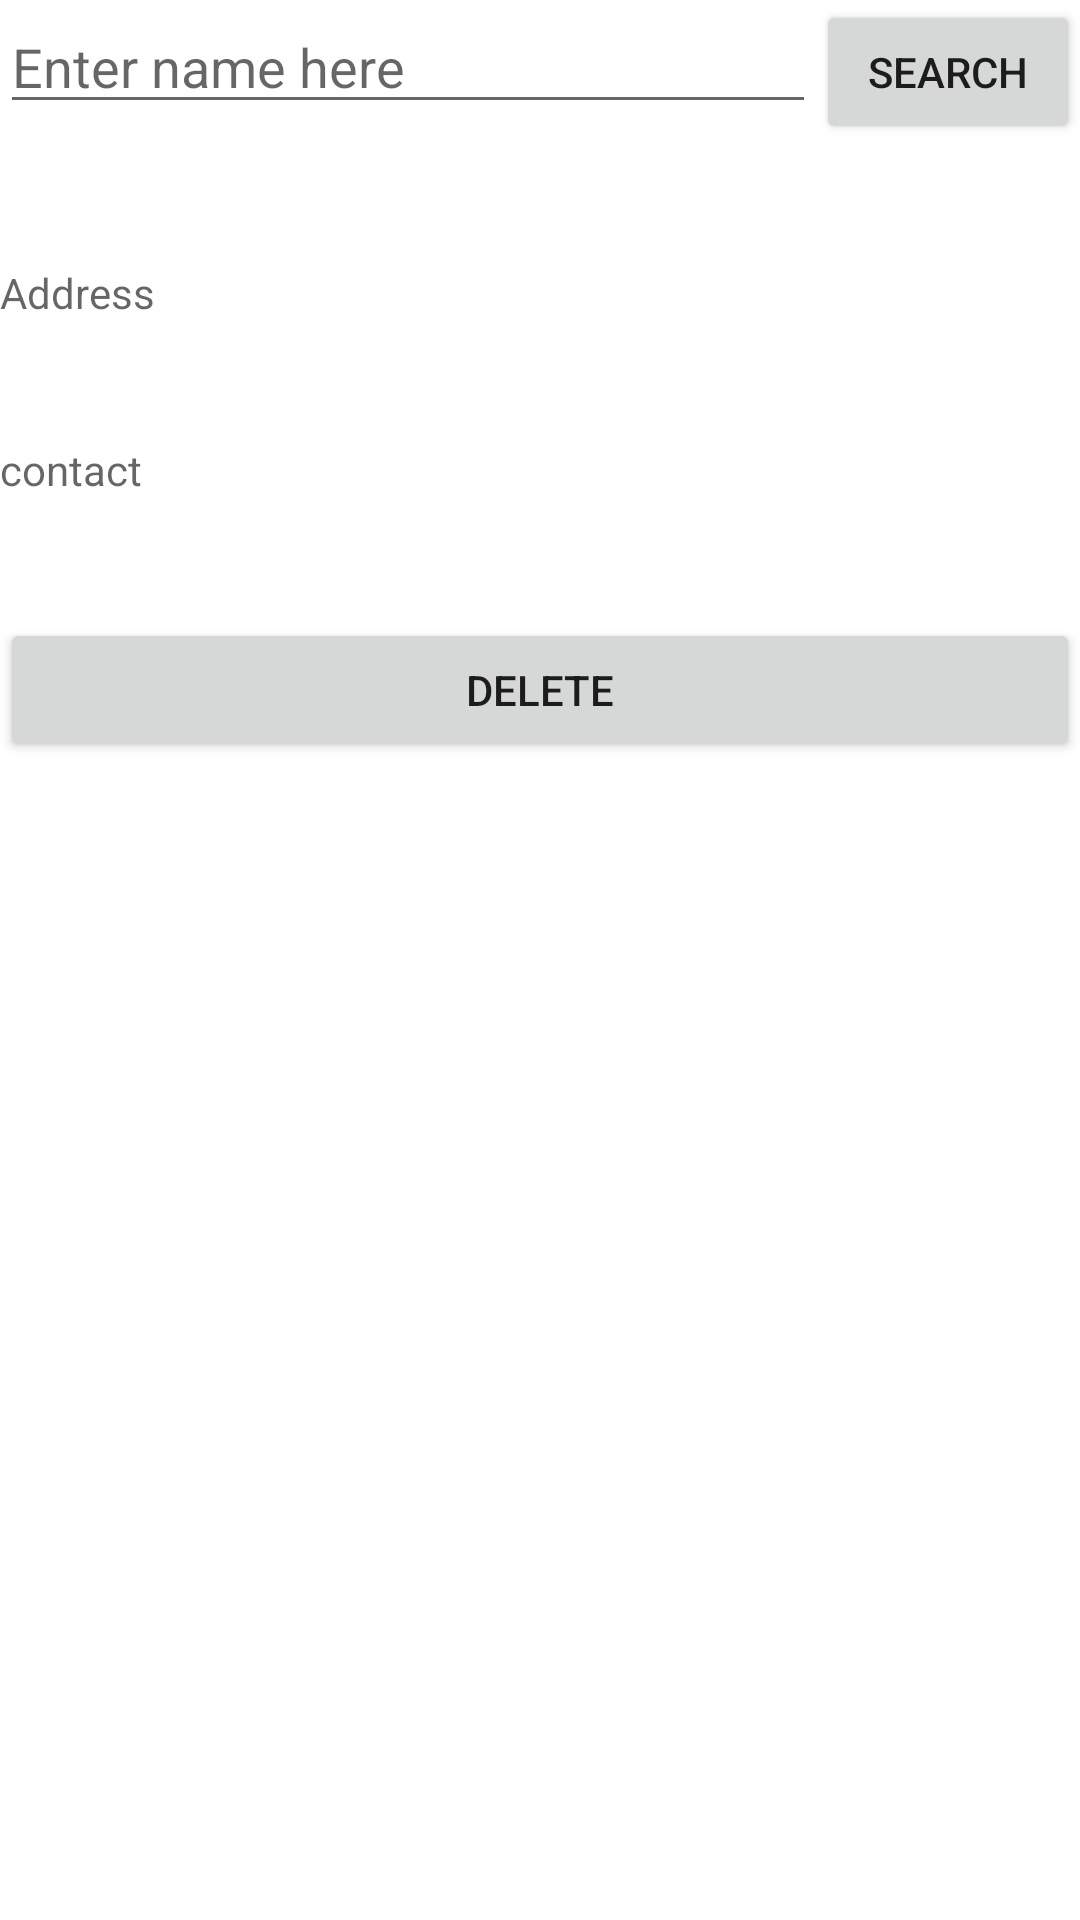

Android layout source for this screen:
<!-- AndroidManifest.xml: application theme Theme.SqliteCRUDatabaseExample -->
<!-- res/layout/activity_search.xml -->
<?xml version="1.0" encoding="utf-8"?>
<LinearLayout xmlns:android="http://schemas.android.com/apk/res/android"
    xmlns:app="http://schemas.android.com/apk/res-auto"
    xmlns:tools="http://schemas.android.com/tools"
    android:layout_width="match_parent"
    android:layout_height="match_parent"
    android:orientation="vertical"
    tools:context=".SearchActivity">
    <LinearLayout
        android:layout_width="match_parent"
        android:layout_height="wrap_content"
        android:orientation="horizontal">

        <EditText
            android:id="@+id/searchet"
            android:layout_width="match_parent"
            android:layout_height="wrap_content"
            android:hint="Enter name here"
            android:layout_weight="1">

        </EditText>
        <Button
            android:id="@+id/bttsearch"
            android:layout_width="wrap_content"
            android:layout_height="wrap_content"
            android:text="Search">

        </Button>




    </LinearLayout>
    <TextView
        android:id="@+id/txtemail"
        android:layout_width="wrap_content"
        android:layout_height="wrap_content"
        android:layout_marginTop="40dp"
        android:hint="Address"
        ></TextView>

    <TextView
        android:id="@+id/txtcontact"
        android:layout_width="wrap_content"
        android:layout_height="wrap_content"
        android:layout_marginTop="40dp"
        android:hint="contact"
        ></TextView>


<Button
    android:id="@+id/btdelete"
    android:layout_width="match_parent"
    android:layout_height="wrap_content"
    android:layout_marginTop="40dp"
    android:text="Delete">

</Button>




</LinearLayout>
<!-- resources referenced by this layout -->
<resources>
  <style name="Theme.SqliteCRUDatabaseExample" parent="Theme.MaterialComponents.DayNight.DarkActionBar">
          
          <item name="colorPrimary">@color/purple_500</item>
          <item name="colorPrimaryVariant">@color/purple_700</item>
          <item name="colorOnPrimary">@color/white</item>
          
          <item name="colorSecondary">@color/teal_200</item>
          <item name="colorSecondaryVariant">@color/teal_700</item>
          <item name="colorOnSecondary">@color/black</item>
          
          <item name="android:statusBarColor" tools:targetApi="l">?attr/colorPrimaryVariant</item>
          
      </style>
  <color name="purple_500">#FF6200EE</color>
  <color name="purple_700">#FF3700B3</color>
  <color name="white">#FFFFFFFF</color>
  <color name="teal_200">#1BED87</color>
  <color name="teal_700">#FF018786</color>
  <color name="black">#FF000000</color>
</resources>
